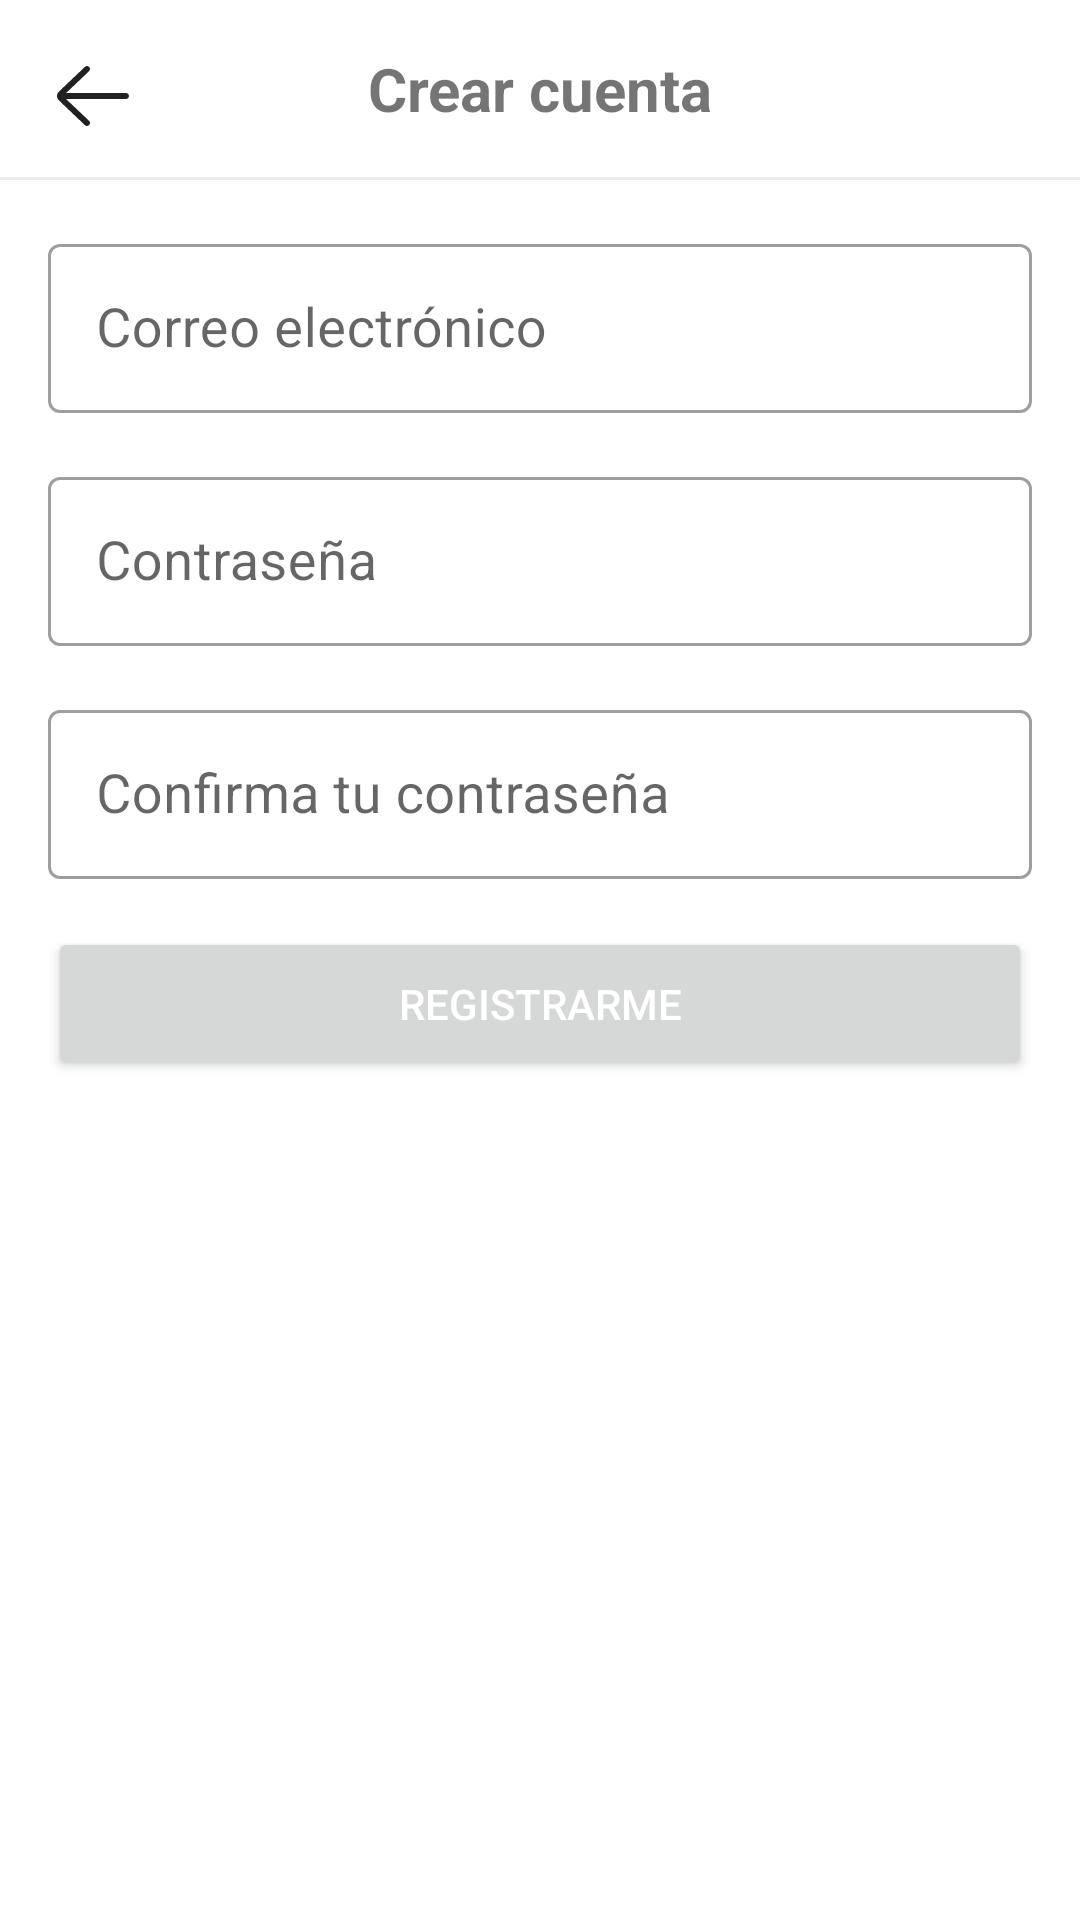

Here is an Android app screen rendered from its layout file. Give the layout XML and the strings, colors and styles it references.
<!-- AndroidManifest.xml: application theme Theme.ElBichoYT -->
<!-- res/layout/fragment_sign_up.xml -->
<?xml version="1.0" encoding="utf-8"?>
<androidx.constraintlayout.widget.ConstraintLayout xmlns:android="http://schemas.android.com/apk/res/android"
    xmlns:tools="http://schemas.android.com/tools"
    android:layout_width="match_parent"
    android:layout_height="match_parent"
    xmlns:app="http://schemas.android.com/apk/res-auto"
    tools:context=".ui.signup.SignUpFragment">

    <LinearLayout
        android:id="@+id/llToolbar"
        android:layout_width="match_parent"
        android:layout_height="wrap_content"
        android:orientation="vertical"
        android:visibility="visible"
        app:layout_constraintEnd_toEndOf="parent"
        app:layout_constraintStart_toStartOf="parent"
        app:layout_constraintTop_toTopOf="parent">

        <TextView
            android:id="@+id/tvHeader"
            android:layout_width="match_parent"
            android:layout_height="wrap_content"
            android:padding="16dp"
            android:text="@string/signup__header"
            android:textStyle="bold"
            android:gravity="center"
            android:textSize="20sp"
            app:layout_constraintEnd_toEndOf="parent"
            app:layout_constraintStart_toStartOf="parent"
            app:layout_constraintTop_toTopOf="parent" />

        <View
            android:layout_width="fill_parent"
            android:layout_height="1dp"
            android:background="@color/colorBorder"/>

    </LinearLayout>

    <ImageView
        android:id="@+id/btnBack"
        android:layout_width="32dp"
        android:layout_height="32dp"
        android:layout_marginTop="16dp"
        android:scaleType="fitXY"
        android:src="@drawable/ic_left_arrow"
        android:background="@drawable/asset_ripple_circle_selector"
        app:tint="?android:attr/textColorPrimary"
        app:layout_constraintEnd_toEndOf="parent"
        app:layout_constraintHorizontal_bias="0.046"
        app:layout_constraintStart_toStartOf="parent"
        app:layout_constraintTop_toTopOf="parent" />

    <ScrollView
        android:layout_width="match_parent"
        android:layout_height="0dp"
        android:scrollbars="none"
        app:layout_constraintBottom_toBottomOf="parent"
        app:layout_constraintEnd_toEndOf="parent"
        app:layout_constraintStart_toStartOf="parent"
        app:layout_constraintTop_toBottomOf="@id/llToolbar">

        <androidx.constraintlayout.widget.ConstraintLayout
            android:layout_width="match_parent"
            android:layout_height="wrap_content">

            <com.google.android.material.textfield.TextInputLayout
                android:id="@+id/tilEmail"
                style="@style/Widget.MaterialComponents.TextInputLayout.OutlinedBox"
                android:layout_width="match_parent"
                android:layout_height="wrap_content"
                android:layout_marginHorizontal="16dp"
                android:layout_marginTop="16dp"
                android:hint="@string/signup__email_hint"
                app:layout_constraintEnd_toEndOf="parent"
                app:layout_constraintStart_toStartOf="parent"
                app:layout_constraintTop_toTopOf="parent">

                <com.google.android.material.textfield.TextInputEditText
                    android:id="@+id/etEmail"
                    android:layout_width="match_parent"
                    android:layout_height="wrap_content"
                    android:inputType="textEmailAddress"
                    android:padding="16dp"
                    android:textSize="18sp" />
            </com.google.android.material.textfield.TextInputLayout>

            <com.google.android.material.textfield.TextInputLayout
                android:id="@+id/tilPassword"
                style="@style/Widget.MaterialComponents.TextInputLayout.OutlinedBox"
                android:layout_width="match_parent"
                android:layout_height="wrap_content"
                android:layout_marginHorizontal="16dp"
                android:layout_marginTop="16dp"
                android:hint="@string/signup__password_hint"
                app:layout_constraintEnd_toEndOf="parent"
                app:layout_constraintStart_toStartOf="parent"
                app:layout_constraintTop_toBottomOf="@id/tilEmail">

                <com.google.android.material.textfield.TextInputEditText
                    android:id="@+id/etPassword"
                    android:layout_width="match_parent"
                    android:layout_height="wrap_content"
                    android:inputType="textPassword"
                    android:padding="16dp"
                    android:textSize="18sp" />
            </com.google.android.material.textfield.TextInputLayout>

            <com.google.android.material.textfield.TextInputLayout
                android:id="@+id/tilConfPassword"
                style="@style/Widget.MaterialComponents.TextInputLayout.OutlinedBox"
                android:layout_width="match_parent"
                android:layout_height="wrap_content"
                android:layout_marginHorizontal="16dp"
                android:layout_marginTop="16dp"
                android:hint="@string/signup__conf_password"
                app:layout_constraintEnd_toEndOf="parent"
                app:layout_constraintStart_toStartOf="parent"
                app:layout_constraintTop_toBottomOf="@id/tilPassword">

                <com.google.android.material.textfield.TextInputEditText
                    android:id="@+id/etConfirmPassword"
                    android:layout_width="match_parent"
                    android:layout_height="wrap_content"
                    android:inputType="textPassword"
                    android:padding="16dp"
                    android:textSize="18sp" />
            </com.google.android.material.textfield.TextInputLayout>


            <com.google.android.material.progressindicator.CircularProgressIndicator
                android:id="@+id/pbSignUp"
                style="@style/CircularProgressIndicator"
                android:indeterminate="true"
                android:layout_width="wrap_content"
                android:layout_height="wrap_content"
                android:visibility="gone"
                app:layout_constraintStart_toStartOf="@id/btnSignUp"
                app:layout_constraintEnd_toEndOf="@id/btnSignUp"
                app:layout_constraintTop_toTopOf="@id/btnSignUp"
                app:layout_constraintBottom_toBottomOf="@id/btnSignUp"/>

            <Button
                android:id="@+id/btnSignUp"
                android:layout_width="match_parent"
                android:layout_height="wrap_content"
                android:layout_gravity="center"
                android:layout_marginHorizontal="16dp"
                android:layout_marginTop="16dp"
                android:gravity="center"
                android:paddingVertical="16dp"
                android:visibility="visible"
                android:text="@string/signup__signup_button"
                android:textColor="@android:color/white"
                app:layout_constraintEnd_toEndOf="parent"
                app:layout_constraintStart_toStartOf="parent"
                app:layout_constraintTop_toBottomOf="@id/tilConfPassword" />

        </androidx.constraintlayout.widget.ConstraintLayout>
    </ScrollView>

</androidx.constraintlayout.widget.ConstraintLayout>
<!-- resources referenced by this layout -->
<resources>
  <color name="colorBorder">#CCE8E6E6</color>
  <!-- drawable asset_ripple_circle_selector (drawable) -->
  <ripple
      xmlns:android="http://schemas.android.com/apk/res/android"
      android:color="#CCD7D7D7">
  
      <item android:id="@android:id/mask">
  
          <shape android:shape="oval">
              <solid android:color="@android:color/white"/>
          </shape>
  
      </item>
  
      <item android:id="@android:id/background">
  
          <shape android:shape="oval">
              <solid android:color="@android:color/transparent"/>
          </shape>
  
      </item>
  
  </ripple>
  <!-- drawable ic_left_arrow (drawable) -->
  <vector xmlns:android="http://schemas.android.com/apk/res/android"
      android:width="512dp"
      android:height="512dp"
      android:viewportWidth="64"
      android:viewportHeight="64">
    <path
        android:fillColor="#FF000000"
        android:pathData="m54,30h-39.899l15.278,-14.552c0.8,-0.762 0.831,-2.028 0.069,-2.828 -0.761,-0.799 -2.027,-0.831 -2.828,-0.069l-17.448,16.62c-0.755,0.756 -1.172,1.76 -1.172,2.829 0,1.068 0.417,2.073 1.207,2.862l17.414,16.586c0.387,0.369 0.883,0.552 1.379,0.552 0.528,0 1.056,-0.208 1.449,-0.621 0.762,-0.8 0.731,-2.065 -0.069,-2.827l-15.342,-14.552h39.962c1.104,0 2,-0.896 2,-2s-0.896,-2 -2,-2z"/>
  </vector>
  <string name="signup__conf_password">Confirma tu contraseña</string>
  <string name="signup__email_hint">Correo electrónico</string>
  <string name="signup__header">Crear cuenta</string>
  <string name="signup__password_hint">Contraseña</string>
  <string name="signup__signup_button">Registrarme</string>
  <style name="CircularProgressIndicator" parent="Widget.MaterialComponents.CircularProgressIndicator">
          <item name="indicatorSize">32dp</item>
          <item name="indicatorColor">@color/white</item>
          <item name="trackColor">@color/colorSecondaryText</item>
      </style>
  <style name="Theme.ElBichoYT" parent="Theme.MaterialComponents.DayNight.NoActionBar">
          
          <item name="colorPrimary">@color/purple_500</item>
          <item name="colorPrimaryVariant">@color/purple_700</item>
          <item name="colorOnPrimary">@color/white</item>
          
          <item name="colorSecondary">@color/teal_200</item>
          <item name="colorSecondaryVariant">@color/teal_700</item>
          <item name="colorOnSecondary">@color/black</item>
          
          <item name="android:statusBarColor" tools:targetApi="l">?attr/colorPrimaryVariant</item>
          
      </style>
  <color name="white">#FFFFFFFF</color>
  <color name="colorSecondaryText">#989898</color>
  <color name="purple_500">#FF6200EE</color>
  <color name="purple_700">#FF3700B3</color>
  <color name="teal_200">#FF03DAC5</color>
  <color name="teal_700">#FF018786</color>
  <color name="black">#FF000000</color>
</resources>
